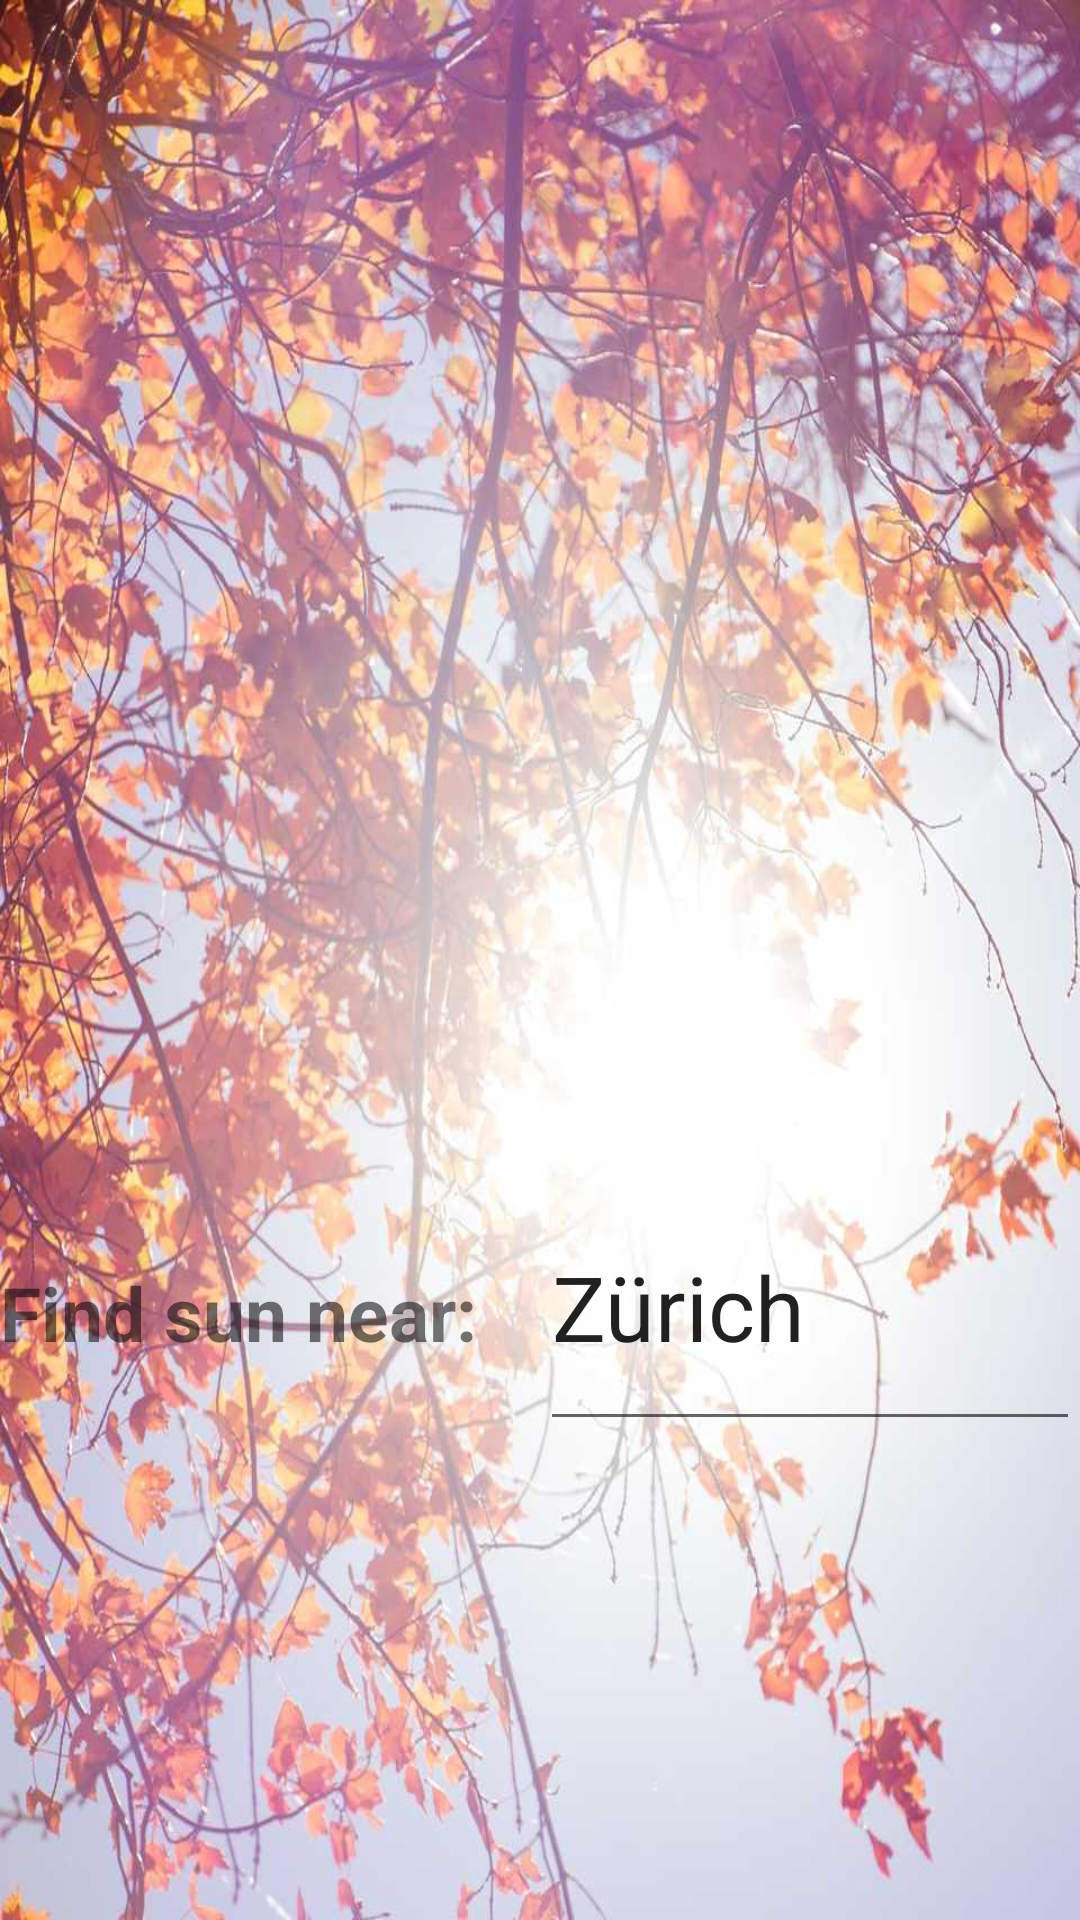

Android layout source for this screen:
<!-- AndroidManifest.xml: application theme AppTheme -->
<!-- res/layout/welcome.xml -->
<?xml version="1.0" encoding="utf-8"?>
<LinearLayout xmlns:android="http://schemas.android.com/apk/res/android"
    xmlns:tools="http://schemas.android.com/tools"
    android:layout_width="match_parent"
    android:layout_height="match_parent"
    android:background="@drawable/sunrise"
    android:orientation="vertical">

    <LinearLayout
        android:layout_width="match_parent"
        android:layout_height="388dp"
        android:orientation="horizontal">


    </LinearLayout>


    <LinearLayout
        android:layout_width="match_parent"
        android:layout_height="match_parent"
        android:orientation="horizontal">

        <TextView
            android:id="@+id/editText"
            android:layout_width="fill_parent"
            android:layout_height="wrap_content"
            android:layout_alignParentLeft="true"
            android:layout_weight="1"
            android:text="Find sun near:"
            android:textSize="25sp"
            android:textStyle="bold">

        </TextView>

        <EditText
            android:id="@+id/desiredLocation"
            android:layout_width="fill_parent"
            android:layout_height="wrap_content"
            android:layout_alignParentLeft="true"
            android:layout_weight="1"
            android:hint="Enter a location"
            android:text="Zürich"
            android:textSize="30sp"
            tools:textStyle="bold"></EditText>

    </LinearLayout>
</LinearLayout>
<!-- resources referenced by this layout -->
<resources>
  <!-- drawable sunrise: jpg bitmap (drawable-hdpi, 39608 bytes) -->
  <style name="AppTheme" parent="Theme.AppCompat.Light.DarkActionBar">
          
          <item name="colorPrimary">@android:color/holo_orange_dark</item>
          <item name="colorPrimaryDark">@android:color/holo_orange_dark</item>
          <item name="colorAccent">@android:color/holo_orange_dark</item>
      </style>
</resources>
